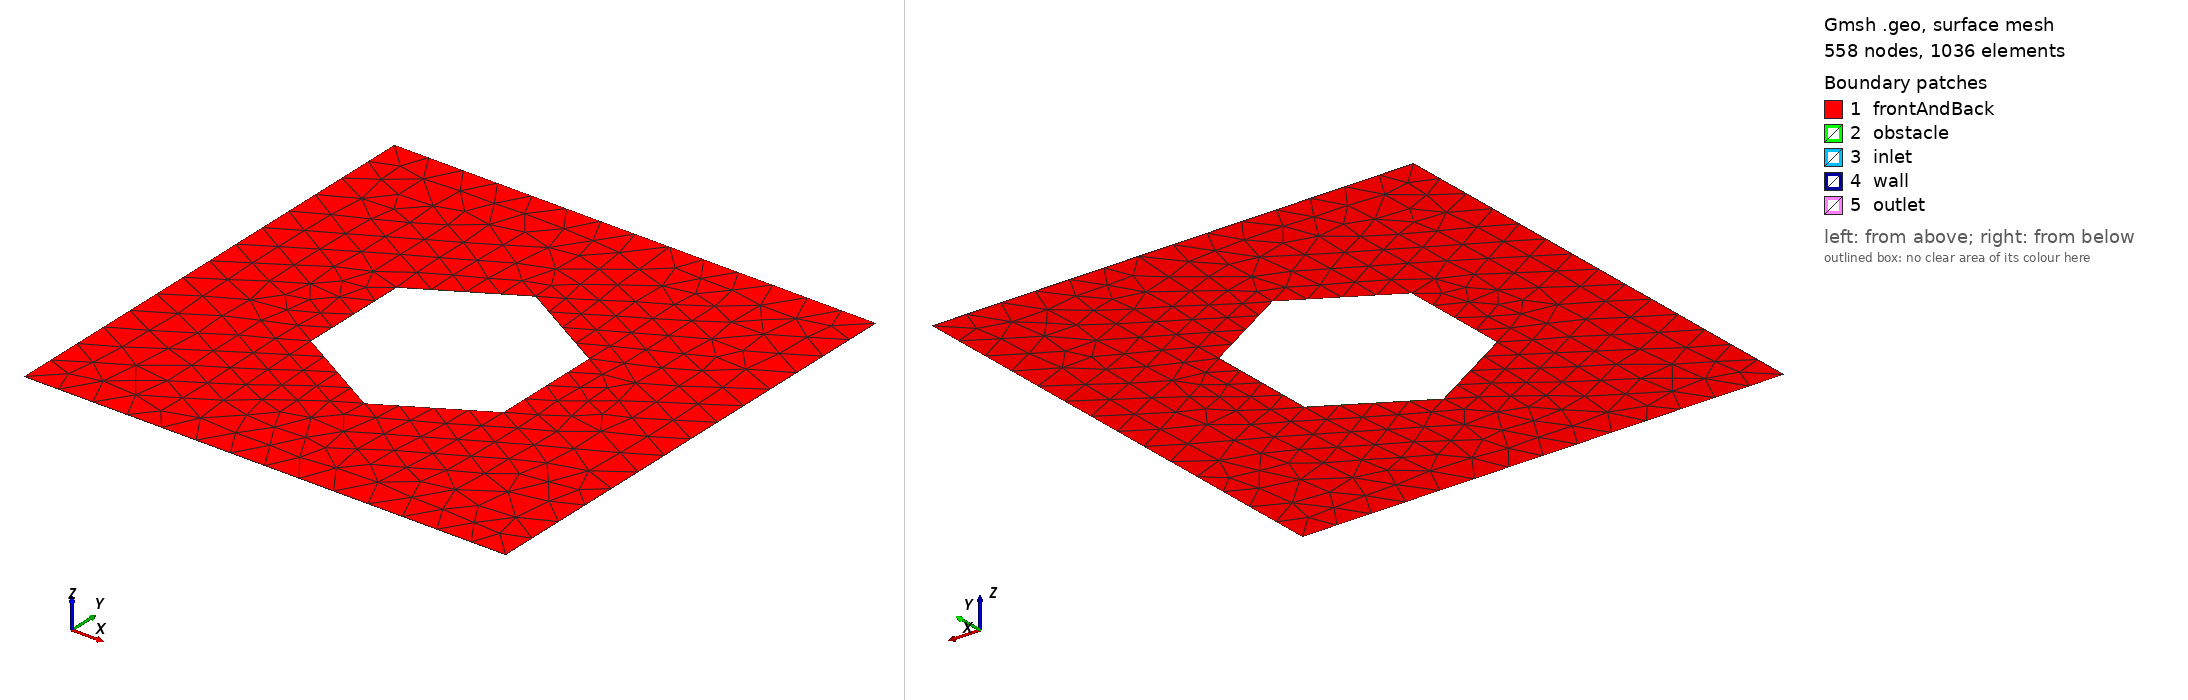

Gmsh geometry script, surface-meshed: 558 nodes, 1036 surface elements. Boundary patches (legend numbers): 1 frontAndBack, 2 obstacle, 3 inlet, 4 wall, 5 outlet. Left view from above one corner, right view from below the opposite corner. Legend entries are the model's physical surfaces. The drawing asked Gmsh for element sizes between 1% and 20% of the model's largest extent; the script's own settings can give other sizes.

=== equilateral_hexagon_2.geo (drawn) ===
// Gmsh project created on Fri Apr 05 21:01:20 2024
SetFactory("OpenCASCADE");
mesh_size0=0.0048 * 100;
scale=1;
cx = 2*Pi*scale;
cy = 2*Pi*scale;
side_length=0.8*Pi * (Sqrt(3)/3)* scale;


Point(1) = {Pi * scale, Pi * scale, 0, mesh_size0};
Point(2) = {Pi * scale, 3*Pi*scale, 0, mesh_size0};
Point(3) = {3*Pi*scale, 3*Pi*scale, 0, mesh_size0};
Point(4) = {3*Pi*scale, Pi * scale, 0, mesh_size0};

Line(1) = {1, 2};
Line(2) = {2, 3};
Line(3) = {3, 4};
Line(4) = {4, 1};


// https://www.quora.com/Is-there-a-simple-way-to-draw-a-hexagon-with-a-known-width-across-the-flat-sides-instead-of-corner-to-corner
a = side_length/(Sqrt(3)/3)/2  ;
r =  a / (Sqrt(3)/2);

Point(5) = {cx-side_length/2, cy-a, 0, mesh_size0};
Point(6) = {cx+side_length/2, cy-a, 0, mesh_size0};
Point(7) = {cx+r, cy, 0, mesh_size0};
Point(8) = {cx+side_length/2, cy+a, 0, mesh_size0};
Point(9) = {cx-side_length/2, cy+a, 0, mesh_size0};
Point(10) = {cx-r, cy, 0, mesh_size0};

Line(5) = {10, 5};
Line(6) = {5, 6};
Line(7) = {6, 7};
Line(8) = {7, 8};
Line(9) = {8, 9};
Line(10) = {9, 10};

Rotate {{0, 0, 1}, {2*Pi*scale, 2*Pi*scale, 0}, Pi/6} {
  Curve{10}; Curve{9}; Curve{8}; Curve{7}; Curve{5}; Curve{6}; 
}

Curve Loop(1) = {10, 5, 6, 7, 8, 9};
Curve Loop(2) = {1, 2, 3, 4};
Plane Surface(1) = {1, 2};

Extrude {0, 0, 0.005} {
  Surface{1}; 
  Layers{1};
  Recombine;
}
//+
Physical Surface("inlet", 31) = {8};
Physical Surface("outlet", 32) = {10};
Physical Surface("obstacle", 33) = {6, 5, 4, 3, 7, 2};
Physical Surface("wall", 34) = {9, 11};
Physical Surface("frontAndBack", 35) = {12, 1};
Physical Volume("volume", 36) = {1};
